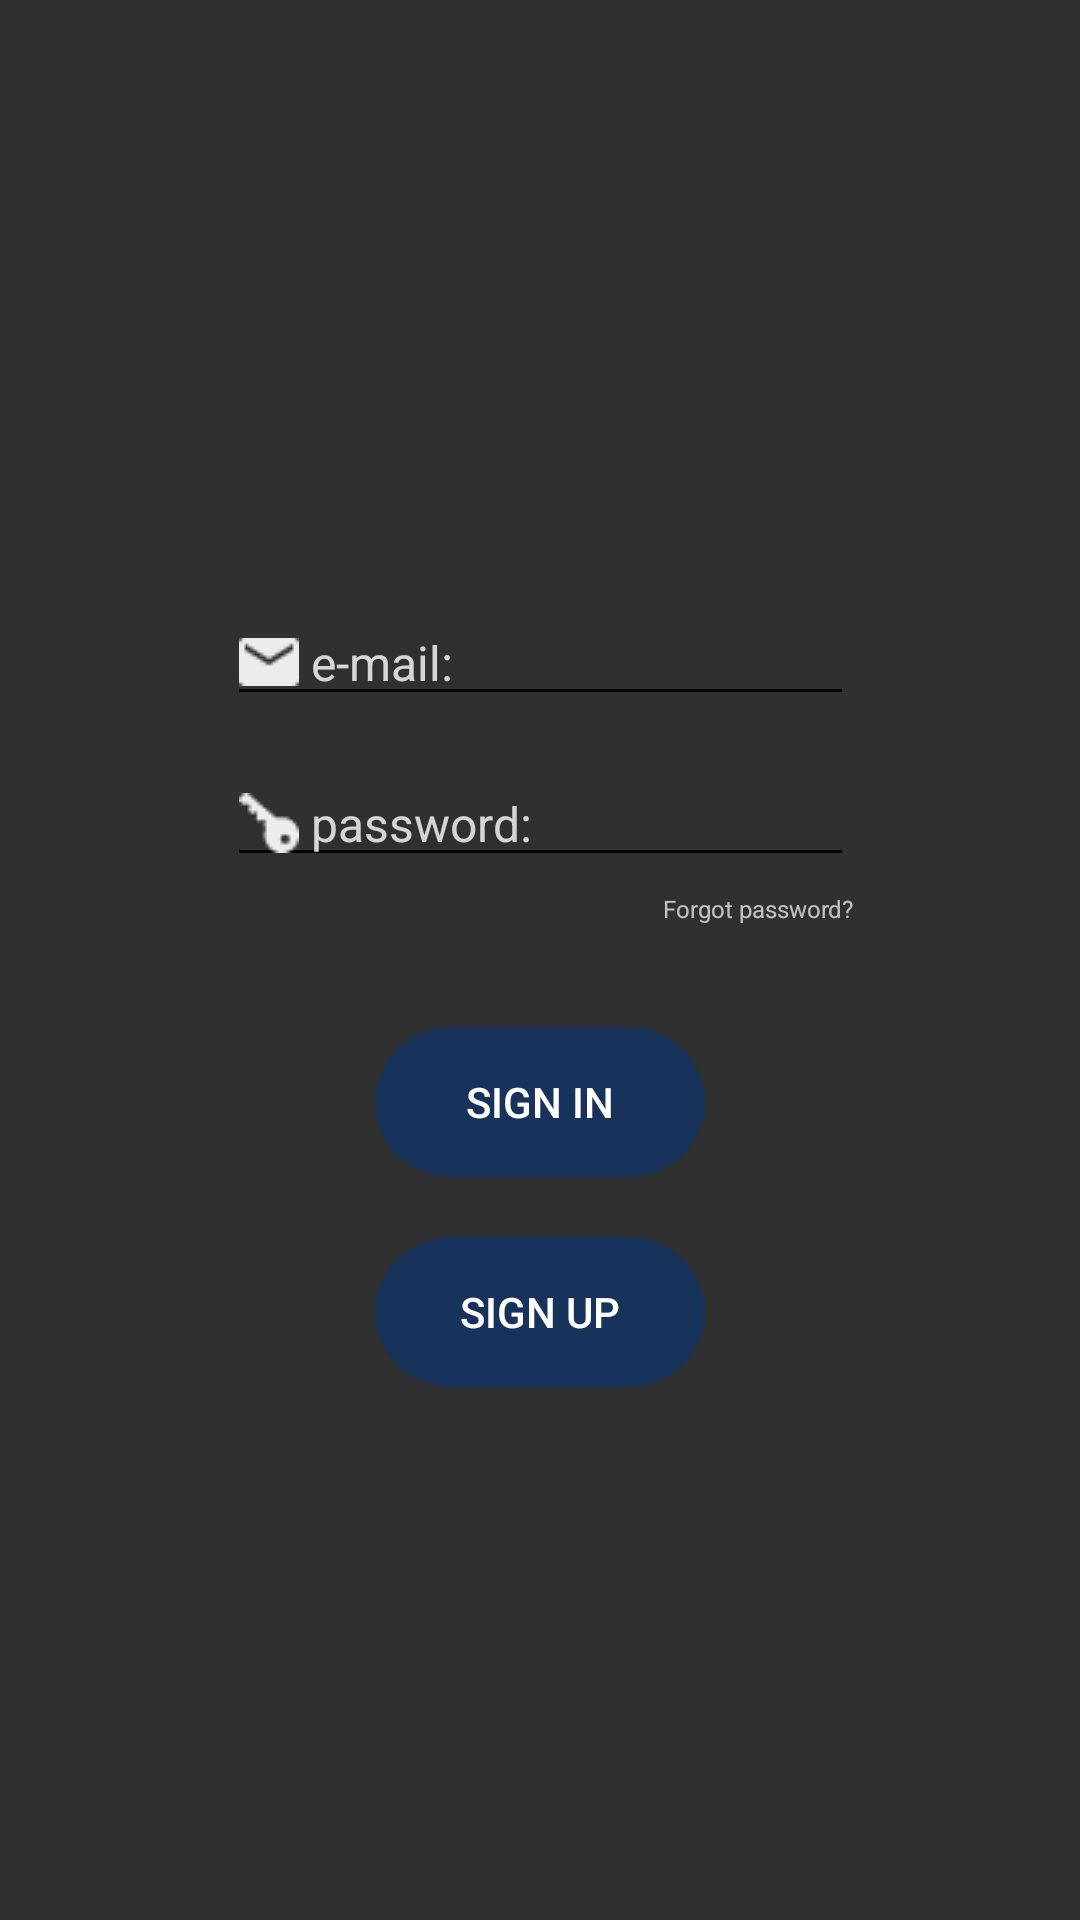

The Android layout XML behind this screen, and the referenced resources:
<!-- AndroidManifest.xml: application theme Theme.Design.NoActionBar -->
<!-- res/layout/activity_main.xml -->
<?xml version="1.0" encoding="utf-8"?>
<androidx.constraintlayout.widget.ConstraintLayout xmlns:android="http://schemas.android.com/apk/res/android"
    xmlns:app="http://schemas.android.com/apk/res-auto"
    xmlns:tools="http://schemas.android.com/tools"
    android:layout_width="match_parent"
    android:layout_height="match_parent"
    android:background="@drawable/backgroundpic"
    android:foregroundTint="#FFFFFF"
    tools:context=".MainActivity">

    <EditText
        android:id="@+id/emailEditText"
        android:layout_width="wrap_content"
        android:layout_height="wrap_content"
        android:layout_marginStart="90dp"
        android:layout_marginTop="200dp"
        android:layout_marginEnd="90dp"
        android:backgroundTint="#000000"
        android:drawableLeft="@drawable/mailpng"
        android:ems="11"
        android:hint=" e-mail:"
        android:inputType="textEmailAddress"
        android:textAllCaps="false"
        android:textColor="#FFFFFF"
        android:textColorHint="#CDFFFFFF"
        android:textSize="16sp"
        app:layout_constraintEnd_toEndOf="parent"
        app:layout_constraintStart_toStartOf="parent"
        app:layout_constraintTop_toTopOf="parent" />

    <EditText
        android:id="@+id/passwordEditText"
        android:layout_width="wrap_content"
        android:layout_height="wrap_content"
        android:layout_marginStart="90dp"
        android:layout_marginTop="15dp"
        android:layout_marginEnd="90dp"
        android:backgroundTint="#000000"
        android:drawableLeft="@drawable/keypng"
        android:ems="11"
        android:hint=" password:"
        android:inputType="textPassword"
        android:textAllCaps="false"
        android:textColor="#FFFFFF"
        android:textColorHint="#CCFFFFFF"
        android:textSize="16sp"
        app:layout_constraintEnd_toEndOf="parent"
        app:layout_constraintStart_toStartOf="parent"
        app:layout_constraintTop_toBottomOf="@+id/emailEditText" />


    <Button
        android:id="@+id/codeBtn"
        android:layout_width="110dp"
        android:layout_height="wrap_content"
        android:layout_marginTop="50dp"
        android:background="@drawable/btnbackground"
        android:layerType="none"
        android:onClick="signIn"
        android:text="SIGN IN"
        app:layout_constraintEnd_toEndOf="parent"
        app:layout_constraintStart_toStartOf="parent"
        app:layout_constraintTop_toBottomOf="@+id/passwordEditText" />

    <Button
        android:id="@+id/signupBtn"
        android:layout_width="110dp"
        android:layout_height="wrap_content"
        android:layout_marginTop="20dp"
        android:background="@drawable/btnbackground"
        android:onClick="signUp"
        android:text="SIGN UP"
        app:layout_constraintEnd_toEndOf="parent"
        app:layout_constraintStart_toStartOf="parent"
        app:layout_constraintTop_toBottomOf="@+id/codeBtn" />

    <TextView
        android:id="@+id/textView3"
        android:layout_width="wrap_content"
        android:layout_height="wrap_content"
        android:layout_marginTop="5dp"
        android:onClick="forgotPw"
        android:text="Forgot password?"
        android:textSize="8sp"
        app:layout_constraintEnd_toEndOf="@+id/passwordEditText"
        app:layout_constraintTop_toBottomOf="@+id/passwordEditText" />
</androidx.constraintlayout.widget.ConstraintLayout>
<!-- resources referenced by this layout -->
<resources>
  <!-- drawable btnbackground: png bitmap (drawable-v24, 1317 bytes) -->
  <!-- drawable keypng: png bitmap (drawable-v24, 441 bytes) -->
  <!-- drawable mailpng: png bitmap (drawable-v24, 354 bytes) -->
</resources>
